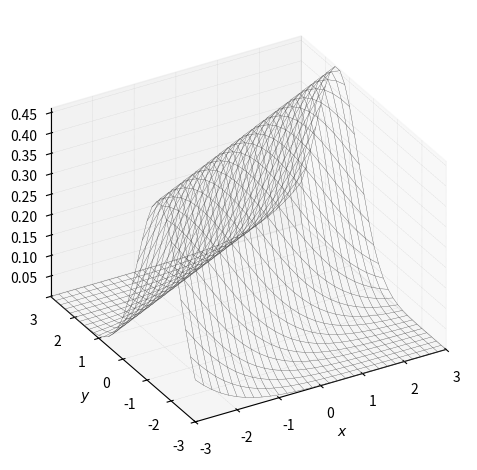

Generate this figure with matplotlib: (Note: this script raises an exception after producing the figure.)


###############
# Authored by Weisheng Jiang
# Book 6  |  From Basic Arithmetic to Machine Learning
# Published and copyrighted by Tsinghua University Press
# Beijing, China, 2022
###############

import numpy as np
import matplotlib.pyplot as plt
import matplotlib.gridspec as gridspec
from matplotlib import cm # Colormaps
from mpl_toolkits.axes_grid1 import make_axes_locatable
from scipy.stats import multivariate_normal
from scipy.stats import norm
from mpl_toolkits.mplot3d import axes3d

def fcn_Y_given_X(mu_X, mu_Y, sigma_X, sigma_Y, rho, X, Y):
    
    coeff = 1/sigma_Y/np.sqrt(1 - rho**2)/np.sqrt(2*np.pi)
    sym_axis = mu_Y + rho*sigma_Y/sigma_X*(X - mu_X)

    quad  = -1/2*((Y - sym_axis)/sigma_Y/np.sqrt(1 - rho**2))**2

    return coeff*np.exp(quad)

# parameters

rho     = 0.5
sigma_X = 1
sigma_Y = 1

mu_X = 0
mu_Y = 0

width = 3
X = np.linspace(-width,width,31)
Y = np.linspace(-width,width,31)

XX, YY = np.meshgrid(X, Y)

f_Y_given_X = fcn_Y_given_X (mu_X, mu_Y, sigma_X, sigma_Y, rho, XX, YY)

fig, ax = plt.subplots(subplot_kw={'projection': '3d'})

ax.plot_wireframe(XX, YY, f_Y_given_X,
                  color = [0.3,0.3,0.3],
                  linewidth = 0.25)

ax.set_xlabel('$x$')
ax.set_ylabel('$y$')
ax.set_zlabel('$f_{Y|X}(y|x)$')
ax.set_proj_type('ortho')
ax.xaxis._axinfo["grid"].update({"linewidth":0.25, "linestyle" : ":"})
ax.yaxis._axinfo["grid"].update({"linewidth":0.25, "linestyle" : ":"})
ax.zaxis._axinfo["grid"].update({"linewidth":0.25, "linestyle" : ":"})

ax.set_xlim(-width, width)
ax.set_ylim(-width, width)
ax.set_zlim(f_Y_given_X.min(),f_Y_given_X.max())
plt.tight_layout()
ax.view_init(azim=-120, elev=30)
plt.show()

#%% surface projected along X to Y-Z plane

fig = plt.figure()
ax = fig.gca(projection='3d')

ax.plot_wireframe(XX, YY, f_Y_given_X, rstride=0, cstride=1,
                  color = [0.3,0.3,0.3],
                  linewidth = 0.25)

ax.contour(XX, YY, f_Y_given_X, 
           levels = 20, zdir='x', \
            offset=YY.max(), cmap=cm.RdYlBu_r)

ax.set_xlabel('$x$')
ax.set_ylabel('$y$')
ax.set_zlabel('$f_{Y|X}(y|x)$')
ax.set_proj_type('ortho')
ax.xaxis._axinfo["grid"].update({"linewidth":0.25, "linestyle" : ":"})
ax.yaxis._axinfo["grid"].update({"linewidth":0.25, "linestyle" : ":"})
ax.zaxis._axinfo["grid"].update({"linewidth":0.25, "linestyle" : ":"})

ax.set_xlim(-width, width)
ax.set_ylim(-width, width)
ax.set_zlim(f_Y_given_X.min(),f_Y_given_X.max())
plt.tight_layout()
ax.view_init(azim=-120, elev=30)
plt.show()


# add X marginal

f_Y = norm.pdf(Y, loc=mu_Y, scale=sigma_Y)

fig, ax = plt.subplots()

colors = plt.cm.RdYlBu_r(np.linspace(0,1,len(X)))

for i in np.linspace(1,len(X),len(X)):
    plt.plot(Y,f_Y_given_X[:,int(i)-1],
             color = colors[int(i)-1])

plt.plot(Y,f_Y, color = 'k')

plt.xlabel('y')
plt.ylabel('$f_{Y|X}(y|x)$')
ax.set_xlim(-width, width)
ax.set_ylim(0, f_Y_given_X.max())

#%% surface projected along Z to X-Y plane

fig = plt.figure()
ax = fig.gca(projection='3d')

ax.plot_wireframe(XX, YY, f_Y_given_X,
                  color = [0.3,0.3,0.3],
                  linewidth = 0.25)

ax.contour3D(XX,YY,f_Y_given_X,12,
              cmap = 'RdYlBu_r')

ax.set_xlabel('$x$')
ax.set_ylabel('$y$')
ax.set_zlabel('$f_{Y|X}(y|x)$')
ax.set_proj_type('ortho')
ax.xaxis._axinfo["grid"].update({"linewidth":0.25, "linestyle" : ":"})
ax.yaxis._axinfo["grid"].update({"linewidth":0.25, "linestyle" : ":"})
ax.zaxis._axinfo["grid"].update({"linewidth":0.25, "linestyle" : ":"})

ax.set_xlim(-width, width)
ax.set_ylim(-width, width)
ax.set_zlim(f_Y_given_X.min(),f_Y_given_X.max())
plt.tight_layout()
ax.view_init(azim=-120, elev=30)
plt.show()

# Plot filled contours

E_Y_given_X = mu_Y + rho*sigma_Y/sigma_X*(X - mu_X)

from matplotlib.patches import Rectangle

fig, ax = plt.subplots(figsize=(7, 7))

# Plot bivariate normal
plt.contourf(XX, YY, f_Y_given_X, 12, cmap=cm.RdYlBu_r)
plt.plot(X,E_Y_given_X, color = 'k', linewidth = 1.25)
plt.axvline(x = mu_X, color = 'k', linestyle = '--')
plt.axhline(y = mu_Y, color = 'k', linestyle = '--')

x = np.linspace(-width,width,num = 201)
y = np.linspace(-width,width,num = 201)

xx,yy = np.meshgrid(x,y);

ellipse = ((xx/sigma_X)**2 - 
           2*rho*(xx/sigma_X)*(yy/sigma_Y) + 
           (yy/sigma_Y)**2)/(1 - rho**2);

plt.contour(xx,yy,ellipse,levels = [1], colors = 'k')

rect = Rectangle(xy = [- sigma_X, - sigma_Y] , 
                 width = 2*sigma_X, 
                 height = 2*sigma_Y,
                 edgecolor = 'k',facecolor="none")

ax.add_patch(rect)

ax.set_xlabel('$x$')
ax.set_ylabel('$y$')
